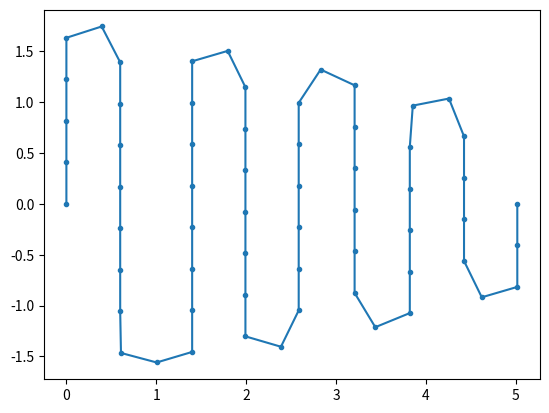

Here is the Python script that generated this plot:
import numpy as np
from scipy import optimize
import matplotlib.pyplot as plt



L = 10
K = 10
N = 60
g = 3
dx_carre = L/N

def conditions_initiales(L=10, N=60):
    dx = L/N   
    # Condition initiale - triangle rectangle isocèle
    # les y d'abord
    y = []
    res = 0
    while res <= L/(2*np.sqrt(2)):
        y.append(res)
        res += dx / (np.sqrt(2))

    res = L/(2*np.sqrt(2)) - dx/(2*np.sqrt(2))
    while res >= 0:
        y.append(res)
        res -= dx/np.sqrt(2)

    if len(y)<N+1:
        y.append(res)
    x = []
    res = 0

    while res <= L/(np.sqrt(2)):
        x.append(res)
        res += dx/np.sqrt(2)

    if not np.isclose(x[-1], L/(np.sqrt(2))):
        x.append(L/(np.sqrt(2)))

    z0_triangle_haut = np.array(y+x)
    z0_triangle_bas = np.array(list(-1.*np.array(y))+x)

    return z0_triangle_haut, z0_triangle_bas


G = np.zeros((2*(N+1),2*(N+1)))
for i in range(N):
    G[i][i] = 2*dx_carre
G[-1][-1] = 2*K


d = np.zeros(2*(N+1))
d[-1] = -K*L

def f(z):
    a = 0.5*np.matmul(z.T, np.matmul(G, z))
    b = np.matmul(z.T, d)
    c = K*(L/2)**2
    return a + b + c

#print(f(np.zeros((2*(N+1)))))

def c_eq(z):
    L = [z[0], z[N], z[N+1]]
    for i in range(N):
        L.append((z[N+2+i] - z[N+1+i])**2 + (z[1+i] - z[i])**2 - dx_carre)
    L = np.array(L)
    return L

def c_eq2(z):
    L = c_eq(z)
    M = (-1)*L
    return np.concatenate((L, M))
#print(c_eq(np.ones((2*(N+1)))))

def c_ineq(z):
    L = [z[N+1] - z[N+2]]
    for i in range(1, N):
        L.append(z[N+1+i] - z[N+2+i])
        L.append((z[N+2+i] - 2*z[N+1+i] + z[N+i])**2 + (z[1+i] - 2*z[i] + z[i-1])**2 - (dx_carre**2)*(g**2))
    L = np.array(L)
    return (-1)*L     #contraintes doivent etre positives

def c_ineq_final(z):
    L = c_eq2(z)
    H = c_ineq(z)
    return np.concatenate((L, H))

#print(c_ineq2(np.ones((2*(N+1)))))

cons = [{'type':'eq', 'fun':c_eq}, {'type':'ineq', 'fun':c_ineq}]
cons2 = [{'type':'eq', 'fun':c_eq}]
cons3 = [{'type':'ineq', 'fun':c_ineq_final}]
result = optimize.minimize(f, conditions_initiales()[0], method='SLSQP', constraints = cons3).x
#print(result)




X = [result[i] for i in range(N+1, 2*N+2)]
Y = [result[i] for i in range(0, N+1)]
plt.plot(X, Y, marker = '.')
plt.show()
#method='SLSQP', constraints=[dict('type' : 'eq',  'fun': c_eq, ), dict('type' : 'ineq', 'fun' : c_ineq)])

x0 = np.linspace(0, L/2, N)
#print(x0)